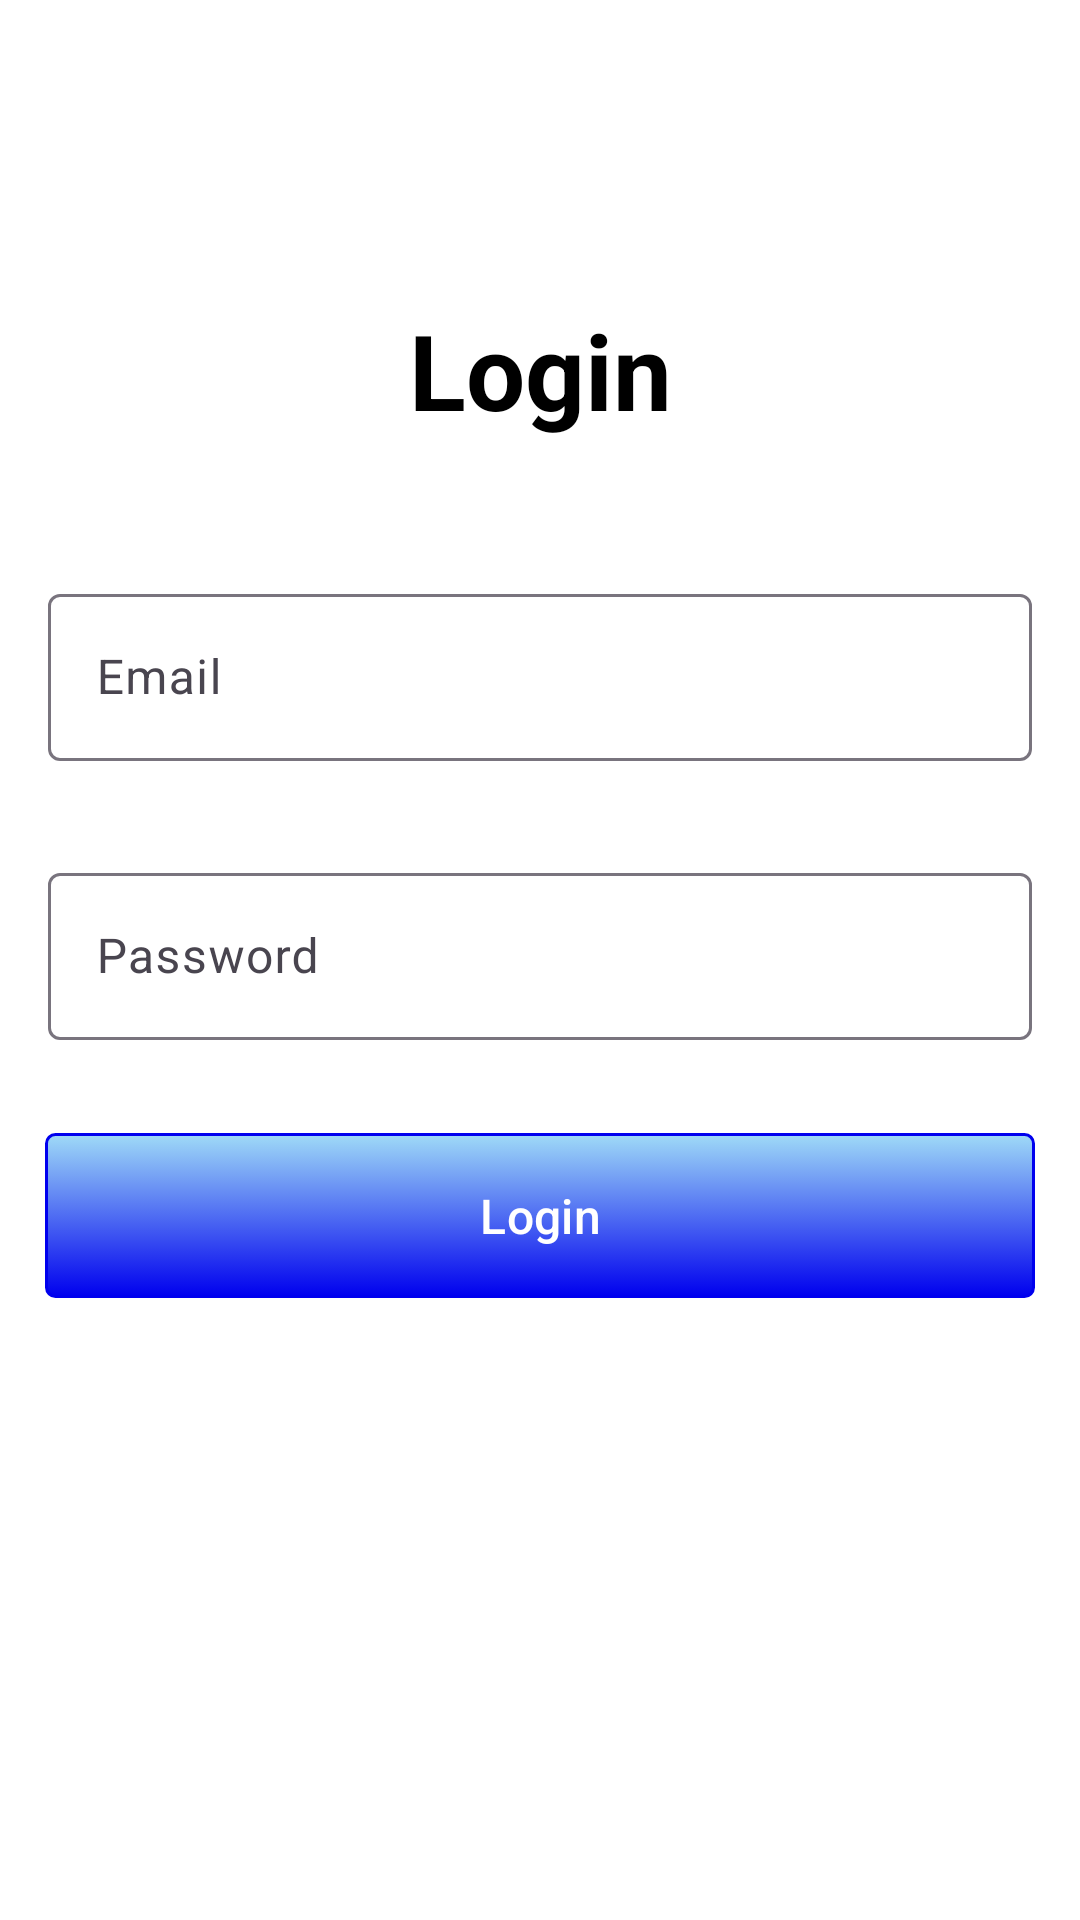

This screen was rendered from an Android layout file. Write that file and the resources it references.
<!-- AndroidManifest.xml: application theme Theme.LloydTest -->
<!-- res/layout/fragment_login.xml -->
<?xml version="1.0" encoding="utf-8"?>
<ScrollView xmlns:android="http://schemas.android.com/apk/res/android"
    xmlns:app="http://schemas.android.com/apk/res-auto"
    xmlns:tools="http://schemas.android.com/tools"
    android:layout_width="match_parent"
    android:layout_height="match_parent"
    android:background="#fff"
    tools:context=".presentation.auth.login.LoginFragment">

    <androidx.constraintlayout.widget.ConstraintLayout
        android:layout_width="match_parent"
        android:layout_height="wrap_content"
        android:layout_marginTop="50dp">

        <TextView
            android:id="@+id/login_text"
            android:layout_width="wrap_content"
            android:layout_height="wrap_content"
            android:layout_marginTop="50dp"
            android:text="@string/text_login"
            android:textColor="#000"
            android:textSize="35sp"
            android:textStyle="bold"
            app:layout_constraintBottom_toTopOf="@+id/input_email_layout"
            app:layout_constraintLeft_toLeftOf="parent"
            app:layout_constraintRight_toRightOf="parent"
            app:layout_constraintTop_toTopOf="parent" />

        <com.google.android.material.textfield.TextInputLayout
            android:id="@+id/input_email_layout"
            android:layout_width="0dp"
            android:layout_height="wrap_content"
            android:layout_marginTop="30dp"
            android:padding="16dp"
            app:layout_constraintBottom_toTopOf="@+id/input_password_layout"
            app:layout_constraintLeft_toLeftOf="parent"
            app:layout_constraintRight_toRightOf="parent"
            app:layout_constraintTop_toBottomOf="@+id/login_text">

            <EditText
                android:id="@+id/input_email"
                android:layout_width="match_parent"
                android:layout_height="wrap_content"
                android:hint="@string/email_field"
                android:inputType="textEmailAddress"
                android:textColor="#000" />

        </com.google.android.material.textfield.TextInputLayout>

        <com.google.android.material.textfield.TextInputLayout
            android:id="@+id/input_password_layout"
            android:layout_width="0dp"
            android:layout_height="wrap_content"
            android:padding="16dp"
            app:layout_constraintBottom_toTopOf="@+id/login_button"
            app:layout_constraintLeft_toLeftOf="parent"
            app:layout_constraintRight_toRightOf="parent"
            app:layout_constraintTop_toBottomOf="@+id/input_email_layout">

            <EditText
                android:id="@+id/input_password"
                android:layout_width="match_parent"
                android:layout_height="wrap_content"
                android:hint="@string/field_password"
                android:inputType="textPassword"
                android:textColor="#000" />

        </com.google.android.material.textfield.TextInputLayout>

        <com.google.android.material.button.MaterialButton
            android:id="@+id/login_button"
            android:layout_width="0dp"
            android:layout_height="55dp"
            android:layout_margin="15dp"
            android:background="@drawable/main_button_drawable"
            android:text="@string/field_login"
            android:textAllCaps="false"
            android:textColor="#fff"
            android:textSize="16sp"
            app:backgroundTint="@null"
            app:layout_constraintBottom_toBottomOf="parent"
            app:layout_constraintLeft_toLeftOf="parent"
            app:layout_constraintRight_toRightOf="parent"
            app:layout_constraintTop_toBottomOf="@+id/input_password_layout" />

    </androidx.constraintlayout.widget.ConstraintLayout>


</ScrollView>
<!-- resources referenced by this layout -->
<resources>
  <!-- drawable main_button_drawable (drawable) -->
  <?xml version="1.0" encoding="utf-8"?>
  <selector xmlns:android="http://schemas.android.com/apk/res/android">
  
      <item android:state_pressed="true">
          <shape android:shape="rectangle">
              <corners android:radius="3dip" />
              <stroke android:width="1dip"
                      android:color="@color/link_blue" />
              <gradient android:angle="-90"
                        android:endColor="@color/tealLight"
                        android:startColor="@color/tealLight" />
          </shape>
      </item>
  
      <item android:state_focused="true">
          <shape android:shape="rectangle">
              <corners android:radius="3dip" />
              <stroke android:width="1dip"
                      android:color="@color/link_blue" />
              <solid android:color="@color/tealLight" />
          </shape>
      </item>
  
      <item>
          <shape android:shape="rectangle">
              <corners android:radius="3dip" />
              <stroke android:width="1dip"
                      android:color="@color/link_blue" />
              <gradient android:angle="-90"
                        android:endColor="@color/link_blue"
                        android:startColor="@color/tealLight" />
          </shape>
      </item>
  </selector>
  <string name="email_field">Email</string>
  <string name="field_login">Login</string>
  <string name="field_password">Password</string>
  <string name="text_login">Login</string>
  <style name="Theme.LloydTest" parent="Base.Theme.LloydTest" />
  <color name="link_blue">#0000EE</color>
  <color name="tealLight">#9FDAF7</color>
  <style name="Base.Theme.LloydTest" parent="Theme.Material3.DayNight.NoActionBar">
          
          
      </style>
</resources>
